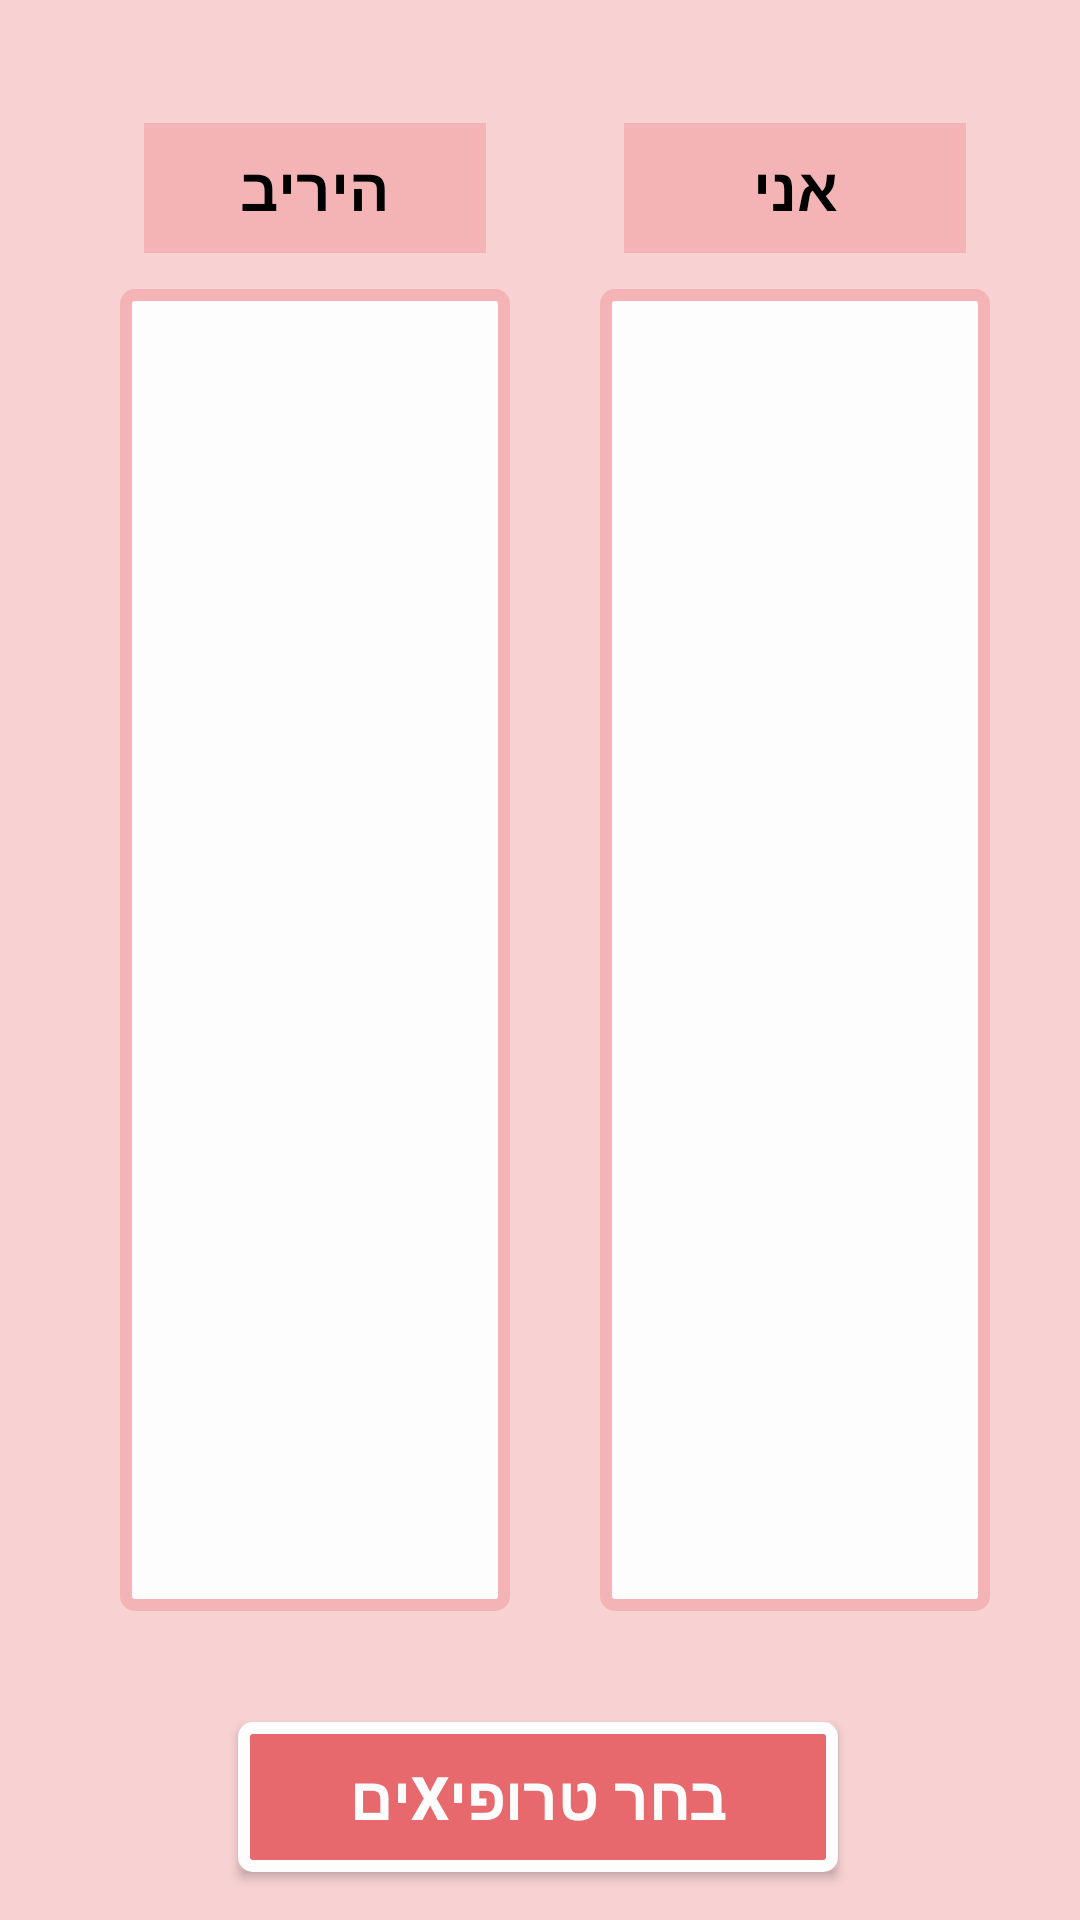

Write the Android layout XML for this screen, with the resource values it uses.
<!-- AndroidManifest.xml: application theme AppTheme -->
<!-- res/layout/lay_choose_player.xml -->
<?xml version="1.0" encoding="utf-8"?>
<android.support.constraint.ConstraintLayout xmlns:android="http://schemas.android.com/apk/res/android"
    xmlns:app="http://schemas.android.com/apk/res-auto"
    xmlns:tools="http://schemas.android.com/tools"
    android:layout_width="match_parent"
    android:layout_height="match_parent"
    android:background="@color/colorRedBright"
    tools:context=".gui.ChoosePlayer">


    <LinearLayout
        android:layout_width="360dp"
        android:layout_height="500dp"
        android:layout_marginStart="8dp"
        android:layout_marginLeft="8dp"
        android:layout_marginTop="8dp"
        android:layout_marginEnd="8dp"
        android:layout_marginRight="8dp"
        android:layout_marginBottom="8dp"
        android:orientation="horizontal"
        app:layout_constraintBottom_toTopOf="@+id/btn_choose_player"
        app:layout_constraintEnd_toEndOf="parent"
        app:layout_constraintStart_toStartOf="parent"
        app:layout_constraintTop_toTopOf="parent">

        <LinearLayout
            android:id="@+id/ll_rival"
            android:layout_width="130dp"
            android:layout_height="match_parent"
            android:layout_marginStart="40dp"
            android:layout_marginLeft="40dp"
            android:orientation="vertical">

            <TextView
                android:id="@+id/tv_rival"
                android:layout_width="match_parent"
                android:layout_height="wrap_content"
                android:layout_marginStart="8dp"
                android:layout_marginLeft="32dp"
                android:layout_marginTop="4dp"
                android:layout_marginEnd="8dp"
                android:layout_marginBottom="4dp"
                android:background="@color/colorRedMedium"
                android:gravity="center"
                android:padding="8dp"
                android:text="@string/tv_rival"
                android:textAlignment="center"
                android:textColor="@color/colorBlack"
                android:textSize="20sp"
                android:textStyle="bold" />

            <android.support.v7.widget.RecyclerView
                android:id="@+id/rv_chooseRival"
                android:layout_width="match_parent"
                android:layout_height="match_parent"
                android:layout_marginTop="8dp"
                android:background="@drawable/drw_fill_white_border_red">

            </android.support.v7.widget.RecyclerView>
        </LinearLayout>

        <LinearLayout
            android:id="@+id/ll_me"
            android:layout_width="130dp"
            android:layout_height="match_parent"
            android:layout_marginStart="30dp"
            android:layout_marginLeft="30dp"
            android:orientation="vertical">

            <TextView
                android:id="@+id/tv_me"
                android:layout_width="match_parent"
                android:layout_height="wrap_content"
                android:layout_marginStart="8dp"
                android:layout_marginLeft="32dp"
                android:layout_marginTop="4dp"
                android:layout_marginEnd="8dp"
                android:layout_marginRight="8dp"
                android:layout_marginBottom="4dp"
                android:background="@color/colorRedMedium"
                android:gravity="center"
                android:padding="8dp"
                android:text="@string/tv_me"
                android:textAlignment="center"
                android:textColor="@color/colorBlack"
                android:textSize="20sp"
                android:textStyle="bold" />

            <android.support.v7.widget.RecyclerView
                android:id="@+id/rv_chooseMy"
                android:layout_width="match_parent"
                android:layout_height="match_parent"
                android:layout_marginTop="8dp"
                android:background="@drawable/drw_fill_white_border_red" />
        </LinearLayout>

    </LinearLayout>


    <Button
        android:id="@+id/btn_choose_player"
        android:layout_width="200dp"
        android:layout_height="50dp"
        android:layout_marginStart="8dp"
        android:layout_marginLeft="8dp"
        android:layout_marginEnd="8dp"
        android:layout_marginRight="8dp"
        android:layout_marginBottom="16dp"
        android:background="@drawable/drw_fill_red_border_white"
        android:text="@string/tv_choosePlayer"
        android:textColor="@color/colorWhiteBright"
        android:textSize="20sp"
        android:textStyle="bold"
        app:layout_constraintBottom_toBottomOf="parent"
        app:layout_constraintEnd_toEndOf="parent"
        app:layout_constraintHorizontal_bias="0.495"
        app:layout_constraintStart_toStartOf="parent" />

</android.support.constraint.ConstraintLayout>
<!-- resources referenced by this layout -->
<resources>
  <color name="colorBlack">#000000</color>
  <color name="colorRedBright">#F8D2D3</color>
  <color name="colorRedMedium">#F4B4B6</color>
  <color name="colorWhiteBright">#FDFDFD</color>
  <!-- drawable drw_fill_red_border_white (drawable) -->
  <?xml version="1.0" encoding="utf-8"?>
  <selector xmlns:android="http://schemas.android.com/apk/res/android">
  
      <item>
          <shape xmlns:android="http://schemas.android.com/apk/res/android"
              android:shape="rectangle">
              <gradient android:startColor="@color/colorRedDark"
                  android:endColor="@color/colorRedDark"
                  android:angle="270" />
              <corners android:radius="3dp" />
              <stroke android:width="12px" android:color="@color/colorWhiteBright" />
          </shape>
      </item>
  </selector>
  <!-- drawable drw_fill_white_border_red (drawable) -->
  <?xml version="1.0" encoding="utf-8"?>
  <selector xmlns:android="http://schemas.android.com/apk/res/android">
  
      <item>
          <shape xmlns:android="http://schemas.android.com/apk/res/android"
              android:shape="rectangle">
              <gradient android:startColor="@color/colorWhiteBright"
                  android:endColor="@color/colorWhiteBright"
                  android:angle="270" />
              <corners android:radius="3dp" />
              <stroke android:width="12px" android:color="@color/colorRedMedium" />
          </shape>
      </item>
  
  </selector>
  <string name="tv_choosePlayer">בחר טרופיXים</string>
  <string name="tv_me">אני</string>
  <string name="tv_rival">היריב</string>
  <style name="AppTheme" parent="Theme.AppCompat.Light.NoActionBar">
          
          <item name="colorPrimary">@color/colorPrimary</item>
          <item name="colorPrimaryDark">@color/colorPrimaryDark</item>
          <item name="colorAccent">@color/colorAccent</item>
      </style>
  <color name="colorRedDark">#E8696D</color>
  <color name="colorPrimary">#FACEDC</color>
  <color name="colorPrimaryDark">#F49DB9</color>
  <color name="colorAccent">#FF4081</color>
</resources>
